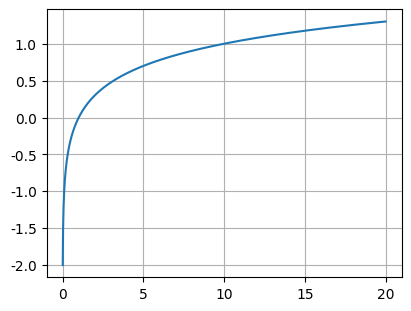
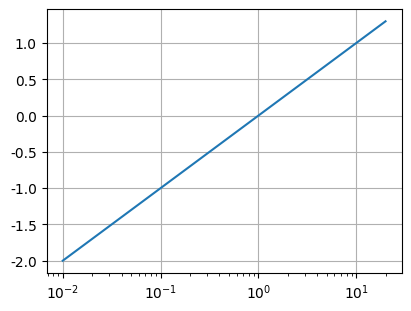
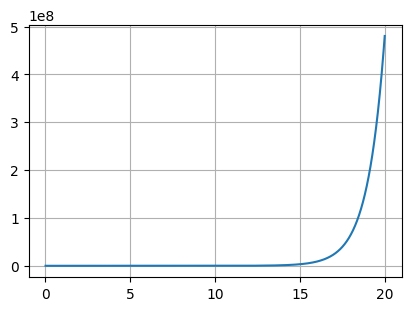
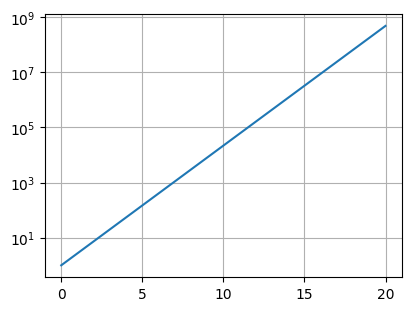
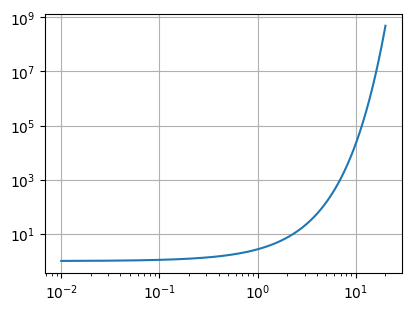
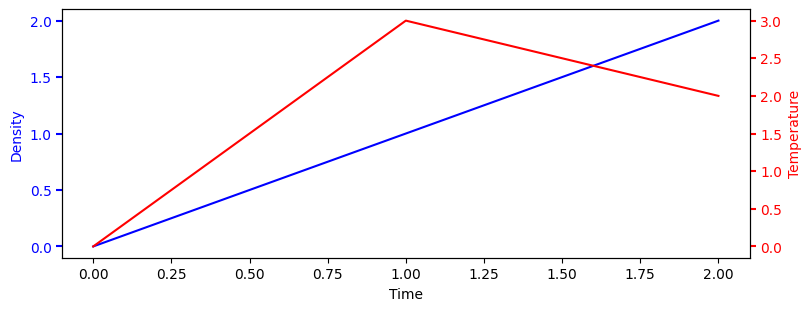
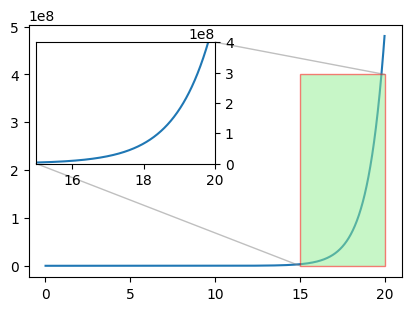
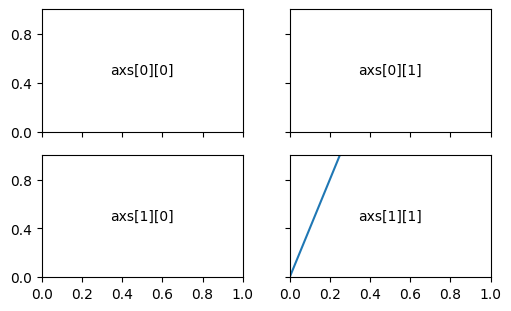

Write Python code to recreate these figures, in order.
import matplotlib as mpl
import matplotlib.pyplot as plt
# 中文字体配置（找不到中文字体时中文显示为方块但不影响运行）
try:
    from matplotlib import font_manager as _fm
    _zh = [f.name for f in _fm.fontManager.ttflist if any(
        k in f.name for k in ("PingFang", "Heiti", "Songti", "Hiragino", "YaHei", "SimHei", "Arial Unicode"))]
    if _zh:
        plt.rcParams["font.sans-serif"] = [_zh[0]]
    plt.rcParams["axes.unicode_minus"] = False
except Exception:
    pass

import numpy as np
from matplotlib.ticker import MultipleLocator, FormatStrFormatter
mpl.rcParams["font.family"] = 'Arial'  #默认字体类型
mpl.rcParams["mathtext.fontset"] = 'cm' #数学文字字体

dt = 0.01
t = np.arange(dt, 20.0, dt)

y=np.log10(t)

# 线性坐标轴
plt.figure(figsize=(4,3), constrained_layout='True')
ax=plt.gca()
ax.plot(t,y)
ax.grid()
# save fig
plt.savefig('plot_logt.pdf')

# x轴为对数
plt.figure(figsize=(4,3), constrained_layout='True')
ax=plt.gca()
ax.semilogx(t,y)
ax.grid()
# save fig
plt.savefig('semilogx.pdf')

plt.savefig('sciviz-complex-axes_preview.png', bbox_inches='tight', dpi=110)
plt.close('all')

dt = 0.01
t = np.arange(dt, 20.0, dt)
y=np.exp(t)

# 线性坐标轴
plt.figure(figsize=(4,3), constrained_layout='True')
ax=plt.gca()
ax=plt.gca()
ax.plot(t,y)
ax.grid()
# save fig
plt.savefig('plot_10t.pdf')

# y轴为对数
plt.figure(figsize=(4,3), constrained_layout='True')
ax=plt.gca()
ax.semilogy(t,y)
ax.grid()
# save fig
plt.savefig('semilogy.pdf')

# x，y轴均为对数
plt.figure(figsize=(4,3), constrained_layout='True')
ax=plt.gca()
ax.loglog(t,y)
ax.grid()
# save fig
plt.savefig('loglog.pdf')

plt.savefig('sciviz-complex-axes_preview_2.png', bbox_inches='tight', dpi=110)
plt.close('all')

plt.figure(figsize=(8,3), constrained_layout='True')
ax=plt.gca()


# 1. 绘制每个物理量对应的曲线
p1, = ax.plot([0, 1, 2], [0, 1, 2], "b-", label="Density")

# 2. 创建第二个（右边）Y轴，与第一个Y轴（左边）共享x轴
ax2=ax.twinx()
p2, = ax2.plot([0, 1, 2], [0, 3, 2], "r-", label="Temperature")

# 3. 设置每个物理量对应y轴的label
ax.set_xlabel("Time")
ax.set_ylabel("Density")
ax2.set_ylabel("Temperature")

# 4. 设置每个y轴的颜色与对应的曲线颜色一致
ax.yaxis.label.set_color(p1.get_color())
ax2.yaxis.label.set_color(p2.get_color())

# 5. 设置坐标轴属性，可以使用字典批量设置(在第一章第二节中讲过)
tkw = dict(size=4, width=1.5)
ax.tick_params(axis='y', colors=p1.get_color(), **tkw)
ax2.tick_params(axis='y', colors=p2.get_color(), **tkw)

# # plt.legend()
# plt.legend(handles=(p1,p2),loc='upper left')


# save fig
plt.savefig('multiY.pdf')
plt.savefig('sciviz-complex-axes_preview_3.png', bbox_inches='tight', dpi=110)
plt.close('all')

dt = 0.01
t = np.arange(dt, 20.0, dt)
y=np.exp(t)

# 1. 主图
plt.figure(figsize=(4,3), constrained_layout='True')
ax=plt.gca()
ax.plot(t,y)

# 2. 图中图
axin=ax.inset_axes([0.02,0.45,0.48,0.48]) # 括号内参数：x0,y0,w,h
# axin.xaxis.set_ticks([])
# axin.yaxis.set_ticks([])
axin.yaxis.set_ticks_position('right')
axin.plot(t,y)
axin.set_xlim(15,20)
axin.set_ylim(0,4E8)

# 3. 添加一个指示框
ax.indicate_inset_zoom(axin,fc='lightgreen',alpha=0.5,ec='red') #face color, edge color

# save fig
plt.savefig('inset1_indicate.pdf')

plt.savefig('sciviz-complex-axes_preview_4.png', bbox_inches='tight', dpi=110)
plt.close('all')

from matplotlib.ticker import MultipleLocator

# 1. 创建多行多列子图阵列
fig,axs=plt.subplots(2,2,sharex=True,sharey=True,constrained_layout=True,figsize=(5,3),
                     gridspec_kw={"width_ratios":[1,1],"height_ratios":[1,1],"hspace":0.1,"wspace":0.1}
                    )

# 2. ax的获取方式 axs[i][j]
for i in range(0,2):
    for j in range(0,2):
        axs[i][j].text(0.5,0.5,'axs['+str(i)+']'+'['+str(j)+']',va='center',ha='center')
        axs[i][j].xaxis.set_major_locator(MultipleLocator(0.2))
        axs[i][j].yaxis.set_major_locator(MultipleLocator(0.4))
        axs[i][j].set_xlim(0,1)
        axs[i][j].set_ylim(0,1)
axs[1][1].plot([0,1],[0,4])

# save fig
plt.savefig('subplots1.pdf')

# 1. 创建子图阵列
fig,axs=plt.subplots(2,2,sharex=True,sharey=True,gridspec_kw={"width_ratios":[1,1],"height_ratios":[1,1]},
                         figsize=(5,3),constrained_layout=True)
for i in range(0,2):
    for j in range(0,2):
        axs[i][j].text(0.5,0.5,'axs['+str(i)+']'+'['+str(j)+']',va='center',ha='center')
        axs[i][j].xaxis.set_major_locator(MultipleLocator(0.2))
        axs[i][j].yaxis.set_major_locator(MultipleLocator(0.4))

# 2. 获取子图网格
gs=axs[0][0].get_gridspec()

# 3. 在子图网格范围内新建子图，比如第二列
axbig = fig.add_subplot(gs[:, 1])
axbig.xaxis.set_major_locator(MultipleLocator(0.2))
axbig.yaxis.set_major_locator(MultipleLocator(0.2))
axbig.text(0.5,0.5,'Combined big axis',va='center',ha='center')

# 4. 删除不用的坐标轴
axs[0][1].remove()
axs[1][1].remove()

# save fig
plt.savefig('subplots1_combine.pdf')
